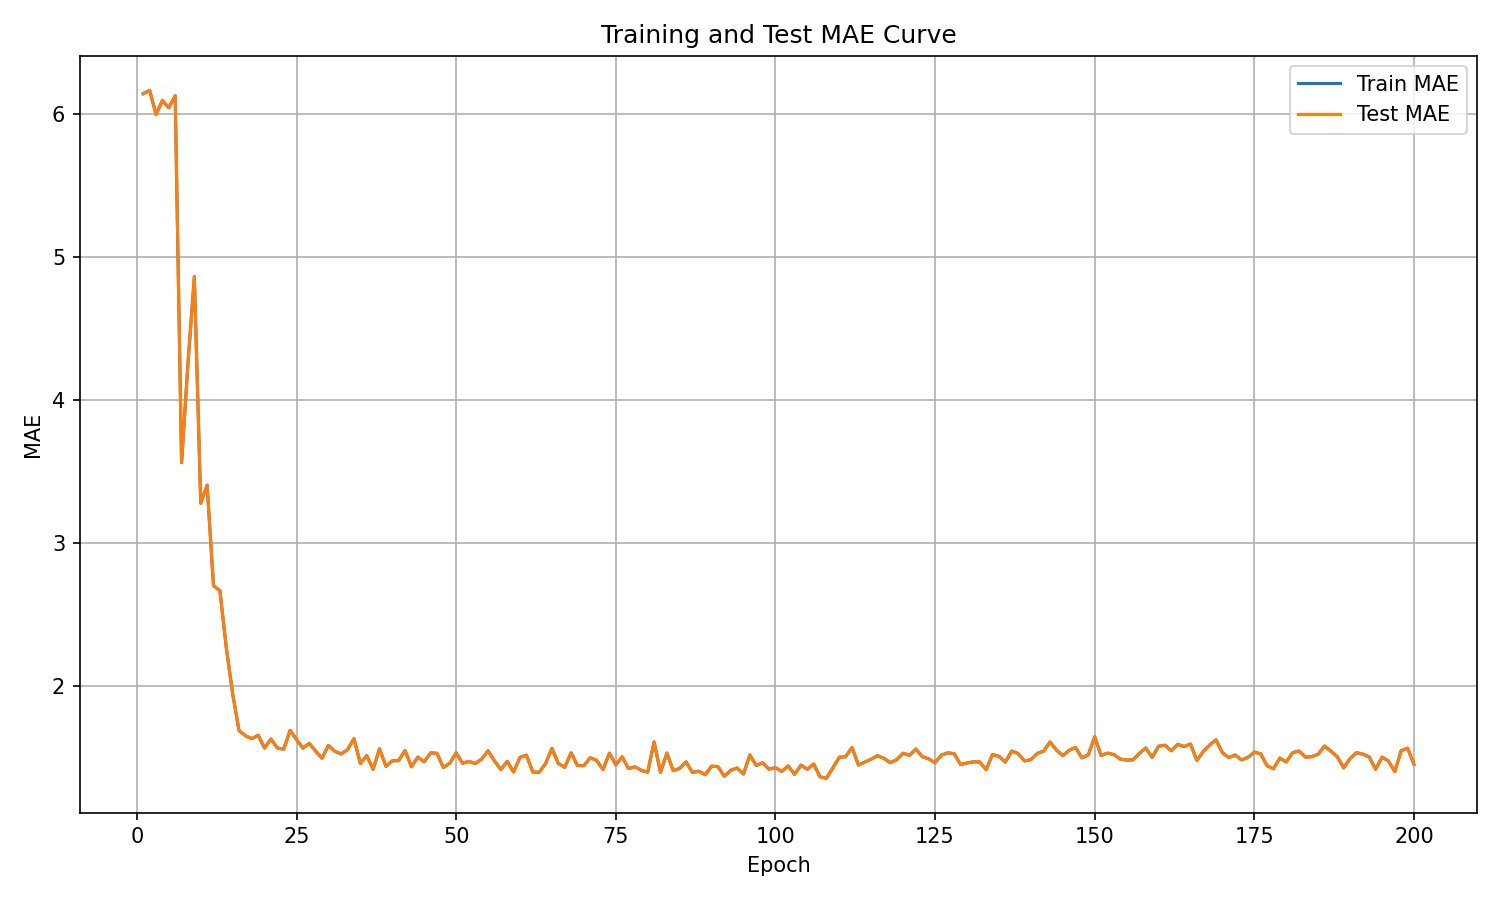

The table this chart was drawn from, first rows:
epoch, train_mae, test_mae
1, 6.143, 6.143
2, 6.167, 6.167
3, 5.998, 5.998
4, 6.095, 6.095
5, 6.045, 6.045
6, 6.128, 6.128
7, 3.562, 3.562
8, 4.254, 4.254
9, 4.863, 4.863
10, 3.278, 3.278
11, 3.405, 3.405
12, 2.702, 2.702
13, 2.666, 2.666
14, 2.269, 2.269
15, 1.944, 1.944
16, 1.687, 1.687
17, 1.652, 1.652
18, 1.631, 1.631
19, 1.654, 1.654
20, 1.565, 1.565
21, 1.628, 1.628
22, 1.565, 1.565
23, 1.557, 1.557
24, 1.689, 1.689
25, 1.625, 1.625
26, 1.565, 1.565
27, 1.598, 1.598
28, 1.543, 1.543
29, 1.494, 1.494
30, 1.584, 1.584
31, 1.542, 1.542
32, 1.524, 1.524
33, 1.554, 1.554
34, 1.631, 1.631
35, 1.457, 1.457
36, 1.512, 1.512
37, 1.417, 1.417
38, 1.56, 1.56
39, 1.438, 1.438
40, 1.476, 1.476
41, 1.478, 1.478
42, 1.548, 1.548
43, 1.434, 1.434
44, 1.502, 1.502
45, 1.469, 1.469
46, 1.531, 1.531
47, 1.528, 1.528
48, 1.429, 1.429
49, 1.458, 1.458
50, 1.532, 1.532
51, 1.459, 1.459
52, 1.471, 1.471
53, 1.457, 1.457
54, 1.488, 1.488
55, 1.546, 1.546
56, 1.475, 1.475
57, 1.414, 1.414
58, 1.472, 1.472
59, 1.398, 1.398
60, 1.5, 1.5
... 140 more rows
